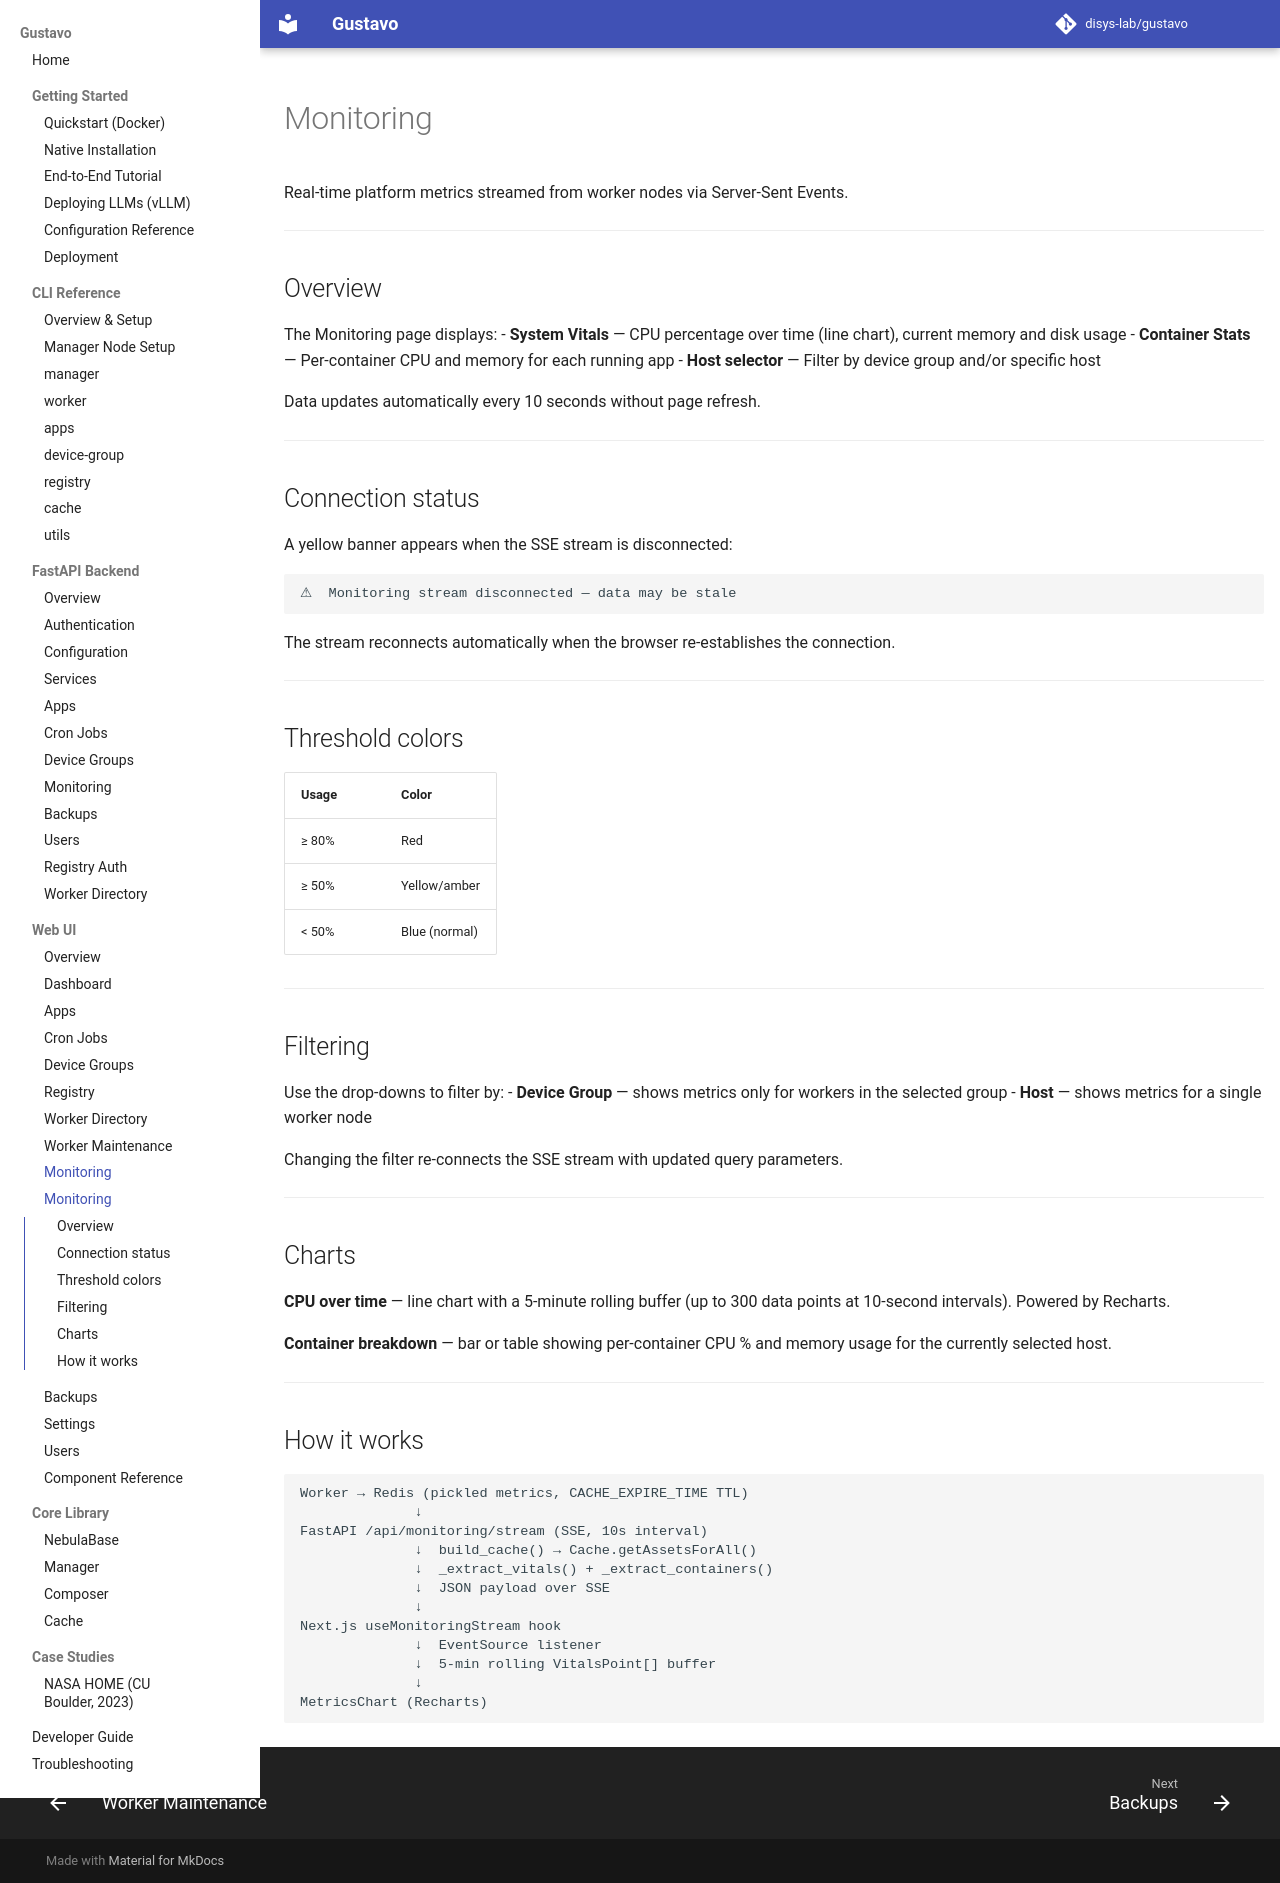

repository: disys-lab/gustavo · page: ui/monitoring/index.html · generator: mkdocs

# Monitoring

Real-time platform metrics streamed from worker nodes via Server-Sent Events.

---

## Overview

The Monitoring page displays:
- **System Vitals** — CPU percentage over time (line chart), current memory and disk usage
- **Container Stats** — Per-container CPU and memory for each running app
- **Host selector** — Filter by device group and/or specific host

Data updates automatically every 10 seconds without page refresh.

---

## Connection status

A yellow banner appears when the SSE stream is disconnected:

```
⚠  Monitoring stream disconnected — data may be stale
```

The stream reconnects automatically when the browser re-establishes the connection.

---

## Threshold colors

| Usage | Color |
|-------|-------|
| ≥ 80% | Red |
| ≥ 50% | Yellow/amber |
| < 50% | Blue (normal) |

---

## Filtering

Use the drop-downs to filter by:
- **Device Group** — shows metrics only for workers in the selected group
- **Host** — shows metrics for a single worker node

Changing the filter re-connects the SSE stream with updated query parameters.

---

## Charts

**CPU over time** — line chart with a 5-minute rolling buffer (up to 300 data points at 10-second intervals). Powered by Recharts.

**Container breakdown** — bar or table showing per-container CPU % and memory usage for the currently selected host.

---

## How it works

```
Worker → Redis (pickled metrics, CACHE_EXPIRE_TIME TTL)
              ↓
FastAPI /api/monitoring/stream (SSE, 10s interval)
              ↓  build_cache() → Cache.getAssetsForAll()
              ↓  _extract_vitals() + _extract_containers()
              ↓  JSON payload over SSE
              ↓
Next.js useMonitoringStream hook
              ↓  EventSource listener
              ↓  5-min rolling VitalsPoint[] buffer
              ↓
MetricsChart (Recharts)
```
